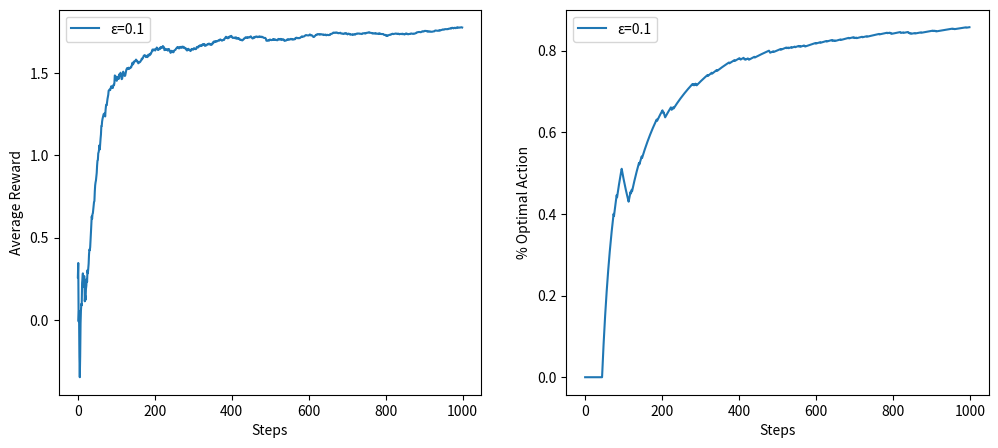

The matplotlib source for this figure:
import numpy as np
import matplotlib.pyplot as plt

class Bandit:
    def __init__(self, k=10, epsilon=0.1):
        self.k = k
        self.epsilon = epsilon
        self.q_true = np.random.normal(0, 1, k)
        self.q_est = np.zeros(k)
        self.action_counts = np.zeros(k)
    
    def act(self):
        if np.random.random() < self.epsilon:
            return np.random.randint(self.k)  # Explore
        return np.argmax(self.q_est)  # Exploit
    
    def step(self, action):
        reward = np.random.normal(self.q_true[action], 1)
        self.action_counts[action] += 1
        self.q_est[action] += (reward - self.q_est[action]) / self.action_counts[action]
        return reward

# Simulation
bandit = Bandit(k=10, epsilon=0.1)
rewards = []
optimal_actions = []

for _ in range(1000):
    action = bandit.act()
    reward = bandit.step(action)
    rewards.append(reward)
    optimal_actions.append(action == np.argmax(bandit.q_true))

# Plot results
plt.figure(figsize=(12,5))
plt.subplot(1,2,1)
plt.plot(np.cumsum(rewards)/np.arange(1,1001), label='ε=0.1')
plt.xlabel('Steps')
plt.ylabel('Average Reward')
plt.legend()

plt.subplot(1,2,2)
plt.plot(np.cumsum(optimal_actions)/np.arange(1,1001), label='ε=0.1')
plt.xlabel('Steps')
plt.ylabel('% Optimal Action')
plt.legend()
plt.show()